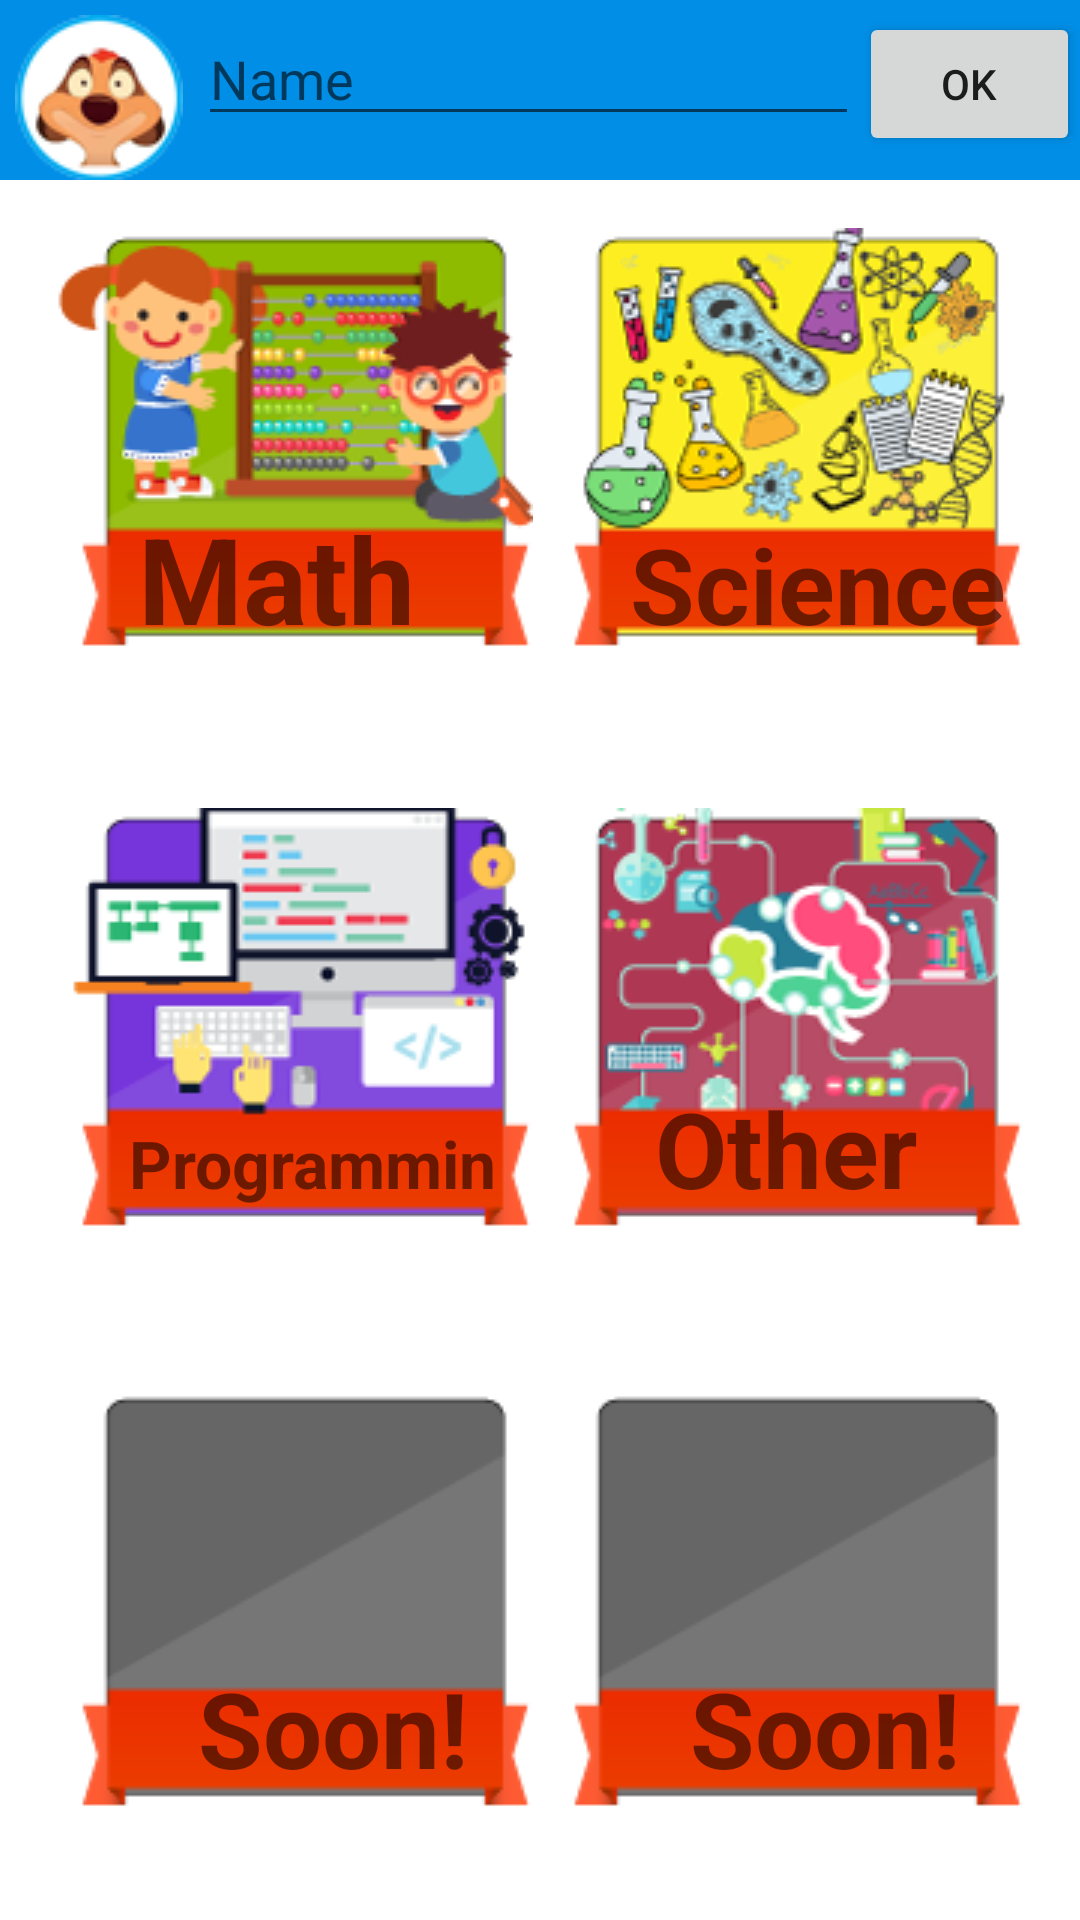

Here is an Android app screen rendered from its layout file. Give the layout XML and the strings, colors and styles it references.
<!-- AndroidManifest.xml: application theme AppTheme -->
<!-- res/layout/questions_activity.xml -->
<?xml version="1.0" encoding="utf-8"?>
<RelativeLayout xmlns:android="http://schemas.android.com/apk/res/android"
    xmlns:tools="http://schemas.android.com/tools"
    android:layout_width="match_parent"
    android:layout_height="match_parent"
    tools:context=".Questions">

    
    <LinearLayout
        android:layout_width="match_parent"
        android:layout_height="match_parent"
        android:orientation="horizontal"
        android:background="@color/colorAccent"
        >

        <ImageView
            android:layout_width="wrap_content"
            android:layout_height="wrap_content"
            android:src="@drawable/timon"
            android:layout_margin="5dp"/>

        <EditText
            android:id="@+id/editText_name"
            android:layout_marginTop="4dp"
            android:layout_width="0dp"
            android:layout_weight="3"
            android:layout_height="wrap_content"
            android:hint="@string/name"/>
        <Button
            android:id="@+id/button"
            android:layout_marginTop="4dp"
            android:layout_width="0dp"
            android:layout_weight="1"
            android:layout_height="wrap_content"
            android:text="@string/ok"
            />

    </LinearLayout>

    
    <LinearLayout
        android:layout_width="match_parent"
        android:layout_height="match_parent"
        android:layout_marginTop="60dp"
        android:background="#fff"
        android:orientation="vertical">


        
        <LinearLayout
            android:layout_width="match_parent"
            android:layout_height="0dp"
            android:layout_margin="16dp"
            android:layout_weight="1"
            android:orientation="horizontal">

            <ImageButton
                android:id="@+id/mathButton"
                android:layout_width="0dp"
                android:layout_height="wrap_content"
                android:layout_weight="1"
                android:background="@android:color/transparent"
                android:src="@drawable/unsmall"
                tools:ignore="NestedWeights" />

            <ImageButton
                android:layout_width="0dp"
                android:layout_height="wrap_content"
                android:layout_weight="1"
                android:background="@android:color/transparent"
                android:src="@drawable/science" />

        </LinearLayout>

        
        <LinearLayout
            android:layout_width="match_parent"
            android:layout_height="0dp"
            android:layout_margin="16dp"
            android:layout_weight="1"
            android:orientation="horizontal">

            <ImageButton
                android:layout_width="0dp"
                android:layout_height="wrap_content"
                android:layout_weight="1"
                android:background="@android:color/transparent"
                android:src="@drawable/programming" />

            <ImageButton
                android:layout_width="0dp"
                android:layout_height="wrap_content"
                android:layout_weight="1"
                android:background="@android:color/transparent"
                android:src="@drawable/other" />

        </LinearLayout>

        
        <LinearLayout
            android:layout_width="match_parent"
            android:layout_height="0dp"
            android:layout_margin="16dp"
            android:layout_weight="1"
            android:orientation="horizontal">

            <ImageButton
                android:layout_width="0dp"
                android:layout_height="wrap_content"
                android:layout_weight="1"
                android:background="@android:color/transparent"
                android:src="@drawable/soon" />

            <ImageButton
                android:layout_width="0dp"
                android:layout_height="wrap_content"
                android:layout_weight="1"
                android:background="@android:color/transparent"
                android:src="@drawable/soon" />

        </LinearLayout>

    </LinearLayout>


    
    <LinearLayout
        android:layout_width="match_parent"
        android:layout_height="match_parent"
        android:layout_marginTop="60dp"
        android:orientation="vertical">


        <LinearLayout
            android:layout_width="match_parent"
            android:layout_height="0dp"
            android:layout_margin="16dp"
            android:layout_weight="1"
            android:orientation="horizontal">

            <TextView
                android:id="@+id/text1"
                android:layout_width="0dp"
                android:layout_height="wrap_content"
                android:layout_marginLeft="0dp"

                android:layout_marginStart="30dp"
                android:layout_marginTop="90dp"
                android:layout_weight="1"

                android:maxLines="1"

                android:text="@string/math"
                android:textSize="40sp"
                android:textStyle="bold"
                tools:ignore="NestedWeights" />

            <TextView
                android:layout_width="0dp"
                android:layout_height="wrap_content"
                android:layout_marginLeft="0dp"

                android:layout_marginStart="30dp"
                android:layout_marginTop="90dp"
                android:layout_weight="1"

                android:maxLines="1"

                android:text="@string/science"
                android:textSize="35sp"
                android:textStyle="bold" />

        </LinearLayout>

        <LinearLayout
            android:layout_width="match_parent"
            android:layout_height="0dp"
            android:layout_margin="16dp"
            android:layout_weight="1"
            android:orientation="horizontal">


            <TextView
                android:layout_width="0dp"
                android:layout_height="wrap_content"
                android:layout_marginLeft="0dp"

                android:layout_marginStart="27dp"
                android:layout_marginTop="90dp"
                android:layout_weight="1"

                android:maxLines="1"
                android:text="@string/programming"
                android:textSize="22sp"
                android:textStyle="bold"
                tools:ignore="NestedWeights" />


            <TextView
                android:layout_width="0dp"
                android:layout_height="wrap_content"
                android:layout_marginLeft="0dp"

                android:layout_marginStart="50dp"
                android:layout_marginTop="90dp"
                android:layout_weight="1"

                android:text="@string/other"
                android:textSize="35sp"
                android:textStyle="bold" />

        </LinearLayout>

        <LinearLayout
            android:layout_width="match_parent"
            android:layout_height="0dp"
            android:layout_margin="16dp"
            android:layout_weight="1"
            android:orientation="horizontal">


            <TextView
                android:layout_width="0dp"
                android:layout_height="wrap_content"
                android:layout_marginLeft="0dp"

                android:layout_marginStart="50dp"
                android:layout_marginTop="90dp"
                android:layout_weight="1"

                android:text="@string/soon"
                android:textSize="35sp"
                android:textStyle="bold"
                tools:ignore="NestedWeights" />


            <TextView
                android:layout_width="0dp"
                android:layout_height="wrap_content"
                android:layout_marginLeft="0dp"

                android:layout_marginStart="50dp"
                android:layout_marginTop="90dp"
                android:layout_weight="1"

                android:text="@string/soon"
                android:textSize="35sp"
                android:textStyle="bold" />
        </LinearLayout>

    </LinearLayout>


</RelativeLayout>
<!-- resources referenced by this layout -->
<resources>
  <color name="colorAccent">#008ee6</color>
  <!-- drawable other: png bitmap (drawable, 18622 bytes) -->
  <!-- drawable programming: png bitmap (drawable, 10022 bytes) -->
  <!-- drawable science: png bitmap (drawable, 27549 bytes) -->
  <!-- drawable soon: png bitmap (drawable, 2223 bytes) -->
  <!-- drawable timon: png bitmap (drawable, 6516 bytes) -->
  <!-- drawable unsmall: png bitmap (drawable, 20173 bytes) -->
  <string name="math">Math</string>
  <string name="name">Name</string>
  <string name="ok">Ok</string>
  <string name="other">Other</string>
  <string name="programming">Programming</string>
  <string name="science">Science</string>
  <string name="soon">Soon!</string>
  <style name="AppTheme" parent="Theme.AppCompat.Light.NoActionBar">
          
          <item name="colorPrimary">@color/colorPrimary</item>
          
          <item name="colorPrimaryDark">@color/colorPrimaryDark</item>
          
          <item name="colorAccent">@color/colorAccent</item>
      </style>
  <color name="colorPrimary">#243446</color>
  <color name="colorPrimaryDark">#1a0049</color>
</resources>
